Run: headless pygame with SDL's dummy video driver; simulated clock (each Clock.tick advances the game by its frame time, no real sleeping); random seed 0; keys injected as events and as key.get_pressed() state; no mouse input.
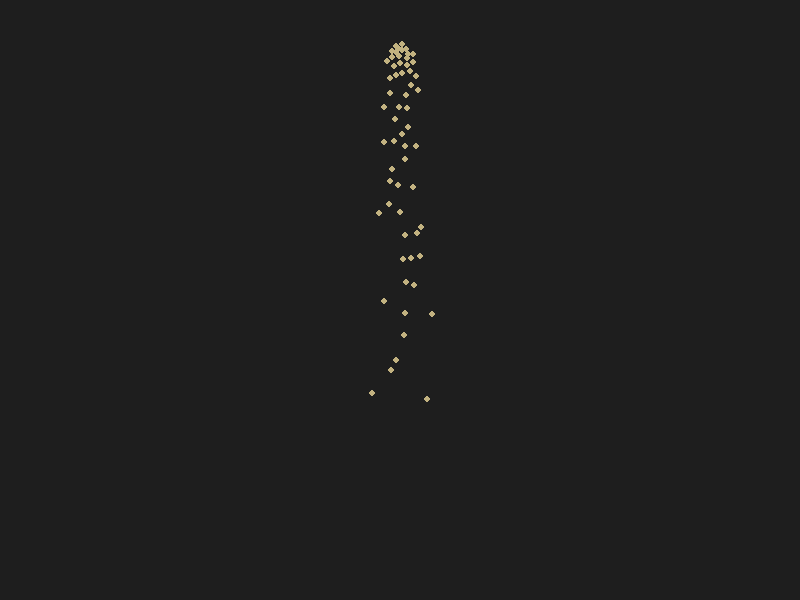
Frame 1 of 4 · flips 1–60 · no input
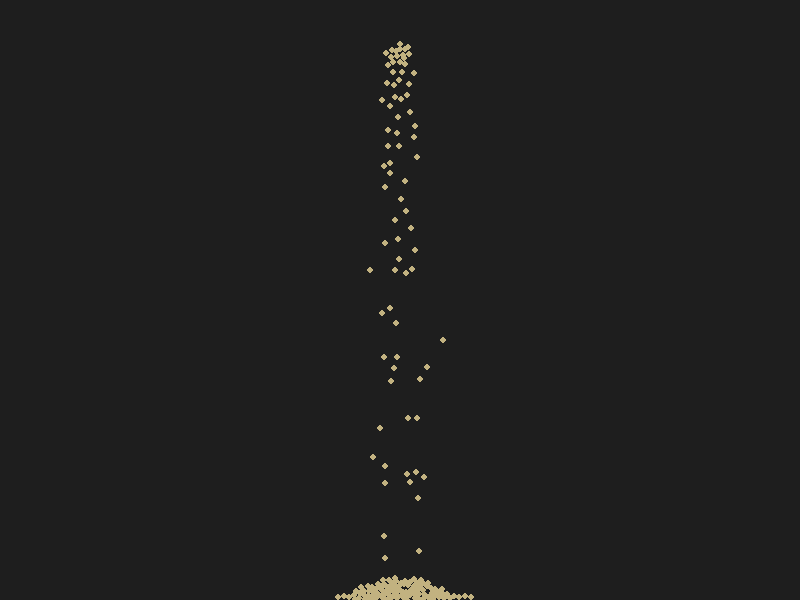
Frame 2 of 4 · flips 61–180 · tapped SPACE, RETURN · held RIGHT (→), D
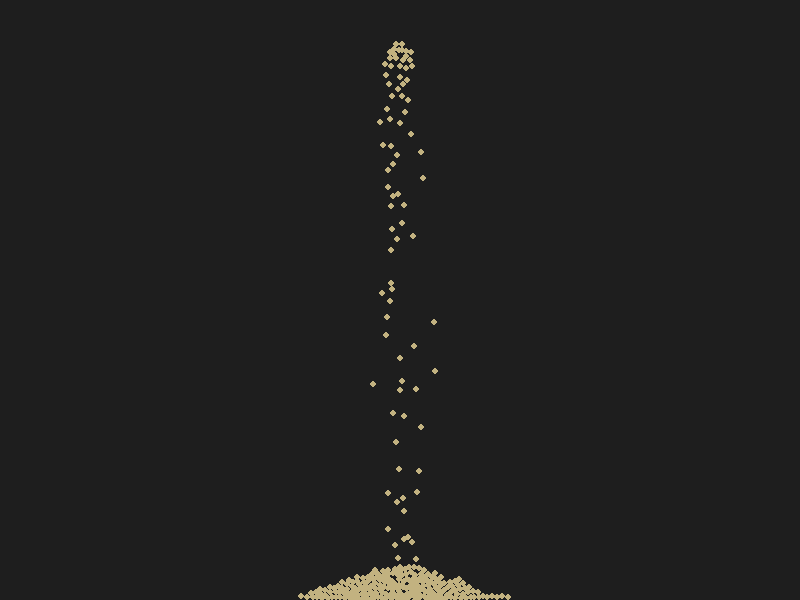
Frame 3 of 4 · flips 181–300 · held DOWN (↓), S
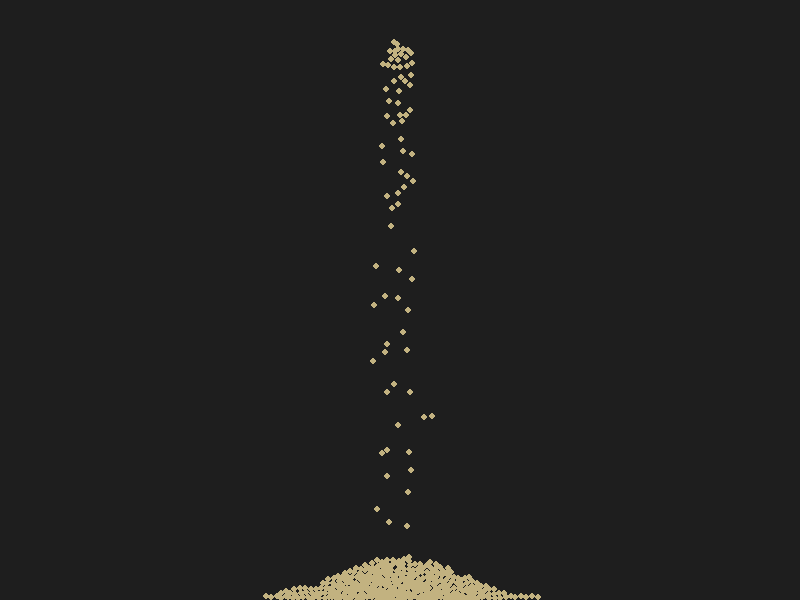
Frame 4 of 4 · flips 301–420 · held LEFT (←), A, UP (↑), W

The pygame program that drew these frames:

import pygame
import random
import math

# ตั้งค่าเบื้องต้น
WIDTH, HEIGHT = 800, 600
GRAVITY = 0.2
FRICTION = 0.95  # การสูญเสียพลังงานจากการชน
SAND_RADIUS = 3
PARTICLE_COLOR = (194, 178, 128) # สีทราย

class SandParticle:
    def __init__(self, x, y):
        self.x = x
        self.y = y
        self.vx = random.uniform(-1, 1) # ความเร็วต้นแนวแกน X
        self.vy = 0 # ความเร็วต้นแนวแกน Y
        self.stopped = False

    def move(self, others):
        if self.stopped:
            return

        # คำนวณความเร็วจากแรงโน้มถ่วง
        self.vy += GRAVITY
        
        # อัปเดตตำแหน่ง
        self.x += self.vx
        self.y += self.vy

        # ตรวจสอบการกระทบพื้น
        if self.y >= HEIGHT - SAND_RADIUS:
            self.y = HEIGHT - SAND_RADIUS
            self.vy *= -0.2 # กระดอนเล็กน้อย
            self.vx *= FRICTION # แรงเสียดทานที่พื้น
            if abs(self.vy) < 0.5: self.vy = 0

        # ตรวจสอบการชนกับเม็ดทรายเม็ดอื่น (Simple Collision)
        for other in others:
            if other is self: continue
            
            dx = other.x - self.x
            dy = other.y - self.y
            distance = math.sqrt(dx**2 + dy**2)
            
            if distance < SAND_RADIUS * 2:
                # เกิดการเบียดออกด้านข้าง (Lateral Flow)
                overlap = (SAND_RADIUS * 2) - distance
                angle = math.atan2(dy, dx)
                
                # ผลักออกในทิศทางตรงกันข้าม
                self.x -= math.cos(angle) * overlap * 0.5
                self.y -= math.sin(angle) * overlap * 0.5
                
                # ถ่ายโอนโมเมนตัมแบบง่าย
                self.vx *= FRICTION
                self.vy *= FRICTION

    def draw(self, screen):
        pygame.draw.circle(screen, PARTICLE_COLOR, (int(self.x), int(self.y)), SAND_RADIUS)

def main():
    pygame.init()
    screen = pygame.display.set_mode((WIDTH, HEIGHT))
    clock = pygame.time.Clock()
    
    particles = []
    running = True
    
    while running:
        screen.fill((30, 30, 30)) # พื้นหลังสีเข้ม
        
        for event in pygame.event.get():
            if event.type == pygame.QUIT:
                running = False

        # ปล่อยทรายจากจุดกึ่งกลางด้านบน (จำลองทรายตก)
        if len(particles) < 500: # จำกัดจำนวนเพื่อไม่ให้หน่วง
            particles.append(SandParticle(WIDTH // 2 + random.uniform(-5, 5), 50))

        # อัปเดตและวาดเม็ดทราย
        for p in particles:
            p.move(particles)
            p.draw(screen)

        pygame.display.flip()
        clock.tick(60)

    pygame.quit()

if __name__ == "__main__":
    main()
